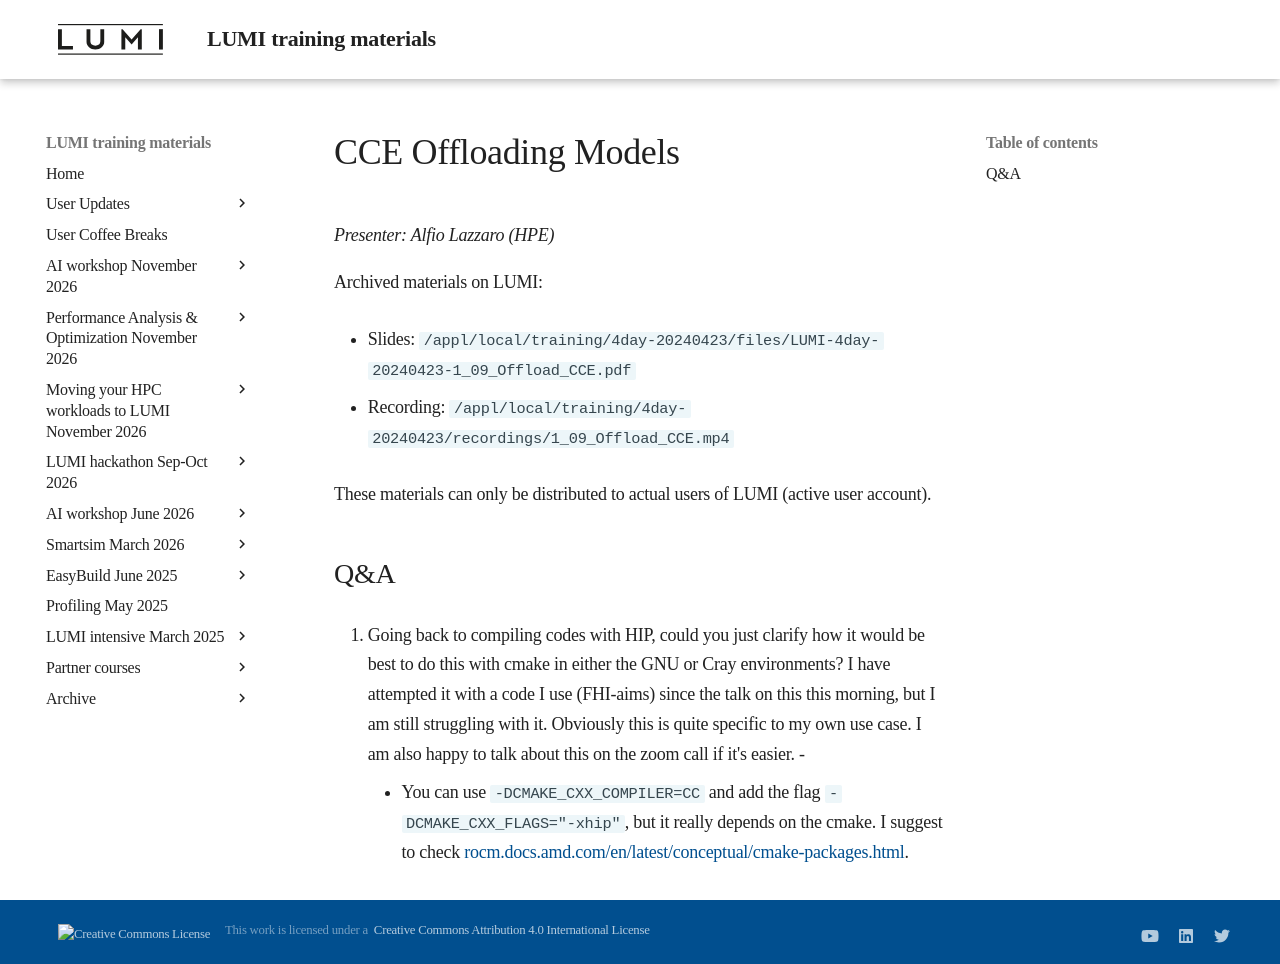

repository: Lumi-supercomputer/LUMI-training-materials · page: 4day-20240423/extra_1_09_Offload_CCE/index.html · generator: mkdocs

# CCE Offloading Models

*Presenter: Alfio Lazzaro (HPE)*

<!--
Course materials will be provided during and after the course.
-->

<!--
Temporary location of materials (for the lifetime of the training project):

-   Slides: `/project/project_465001098/Slides/HPE/06_Directives_Programming.pdf`
-->

Archived materials on LUMI:

-   Slides: `/appl/local/training/4day-20240423/files/LUMI-4day-20240423-1_09_Offload_CCE.pdf`

-   Recording: `/appl/local/training/4day-20240423/recordings/1_09_Offload_CCE.mp4`

These materials can only be distributed to actual users of LUMI (active user account).


## Q&A

2.  Going back to compiling codes with HIP, could you just clarify how it would be best to do this with cmake 
    in either the GNU or Cray environments? I have attempted it with a code I use (FHI-aims) 
    since the talk on this this morning, but I am still struggling with it. 
    Obviously this is quite specific to my own use case. I am also happy to talk about this on the zoom call if it's easier.     - 
    
    -   You can use `-DCMAKE_CXX_COMPILER=CC` and add the flag `-DCMAKE_CXX_FLAGS="-xhip"`, 
        but it really depends on the cmake. 
        I suggest to check [rocm.docs.amd.com/en/latest/conceptual/cmake-packages.html](https://rocm.docs.amd.com/en/latest/conceptual/cmake-packages.html).
